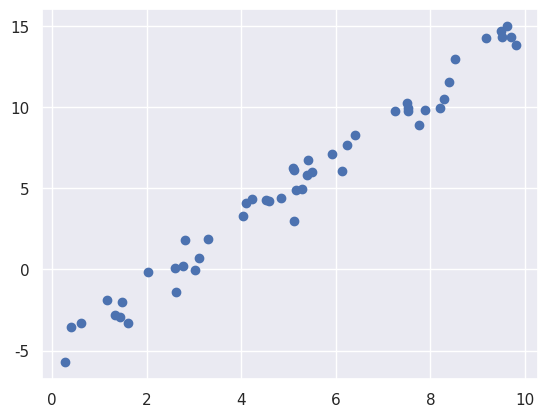

Python code for this plot:

import matplotlib.pyplot as plt
import seaborn as sns; sns.set()
import numpy as np

rng = np.random.default_rng(1)
x = 10 * rng.random(50)
y = 2 * x - 5 + rng.normal(0,1,50)
plt.scatter(x, y);

plt.show()